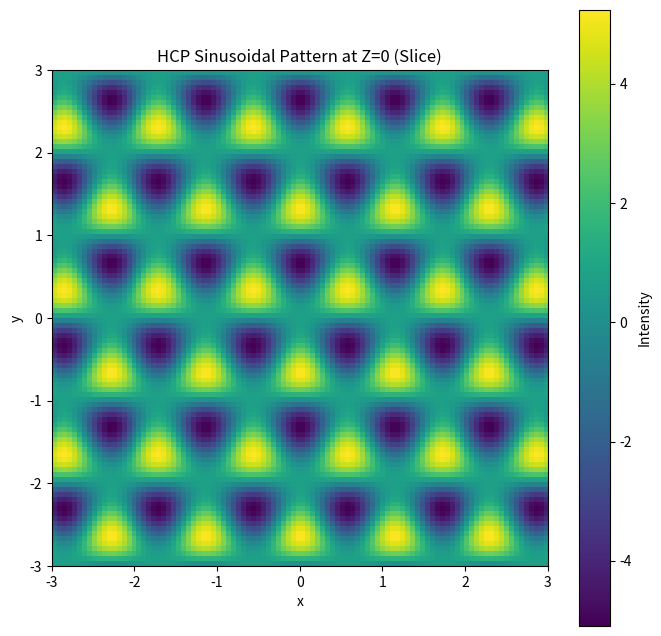

This figure's Python source:
import numpy as np
import matplotlib.pyplot as plt

# Parameters
lambda_ = 1  # Wavelength for sinusoidal function
extent = 3 * lambda_  # Range for x, y, z directions

# Define grid for x, y, z
x = np.linspace(-extent, extent, 100)
y = np.linspace(-extent, extent, 100)
z = np.linspace(-extent, extent, 100)
X, Y, Z = np.meshgrid(x, y, z, indexing='ij')

# Define wave vectors for HCP pattern in 3D
k1 = np.array([1, 0, 0])
k2 = np.array([-0.5, np.sqrt(3)/2, 0])
k3 = np.array([-0.5, -np.sqrt(3)/2, 0])
k4 = np.array([0, 0, 2*np.sqrt(6)/3])  # Adjusted for HCP vertical periodicity
k5 = np.array([1, 0, np.sqrt(6)/3])
k6 = np.array([-0.5, np.sqrt(3)/2, np.sqrt(6)/3])
k7 = np.array([-0.5, -np.sqrt(3)/2, np.sqrt(6)/3])

# Scale wave vectors by wavelength
factor = 2 * np.pi / lambda_
k_vectors = [factor * k for k in [k1, k2, k3, k4, k5, k6, k7]]

# Calculate the combined sinusoidal intensity map
pattern = sum(np.sin(k[0]*X + k[1]*Y + k[2]*Z) for k in k_vectors)

# Visualize a slice at the middle of Z-axis
z_index = len(z) // 2
plt.figure(figsize=(8, 8))
plt.imshow(pattern[:, :, z_index], extent=(-extent, extent, -extent, extent),
           cmap='viridis', origin='lower')
plt.colorbar(label='Intensity')
plt.title(f'HCP Sinusoidal Pattern at Z=0 (Slice)')
plt.xlabel('x')
plt.ylabel('y')
plt.show()
